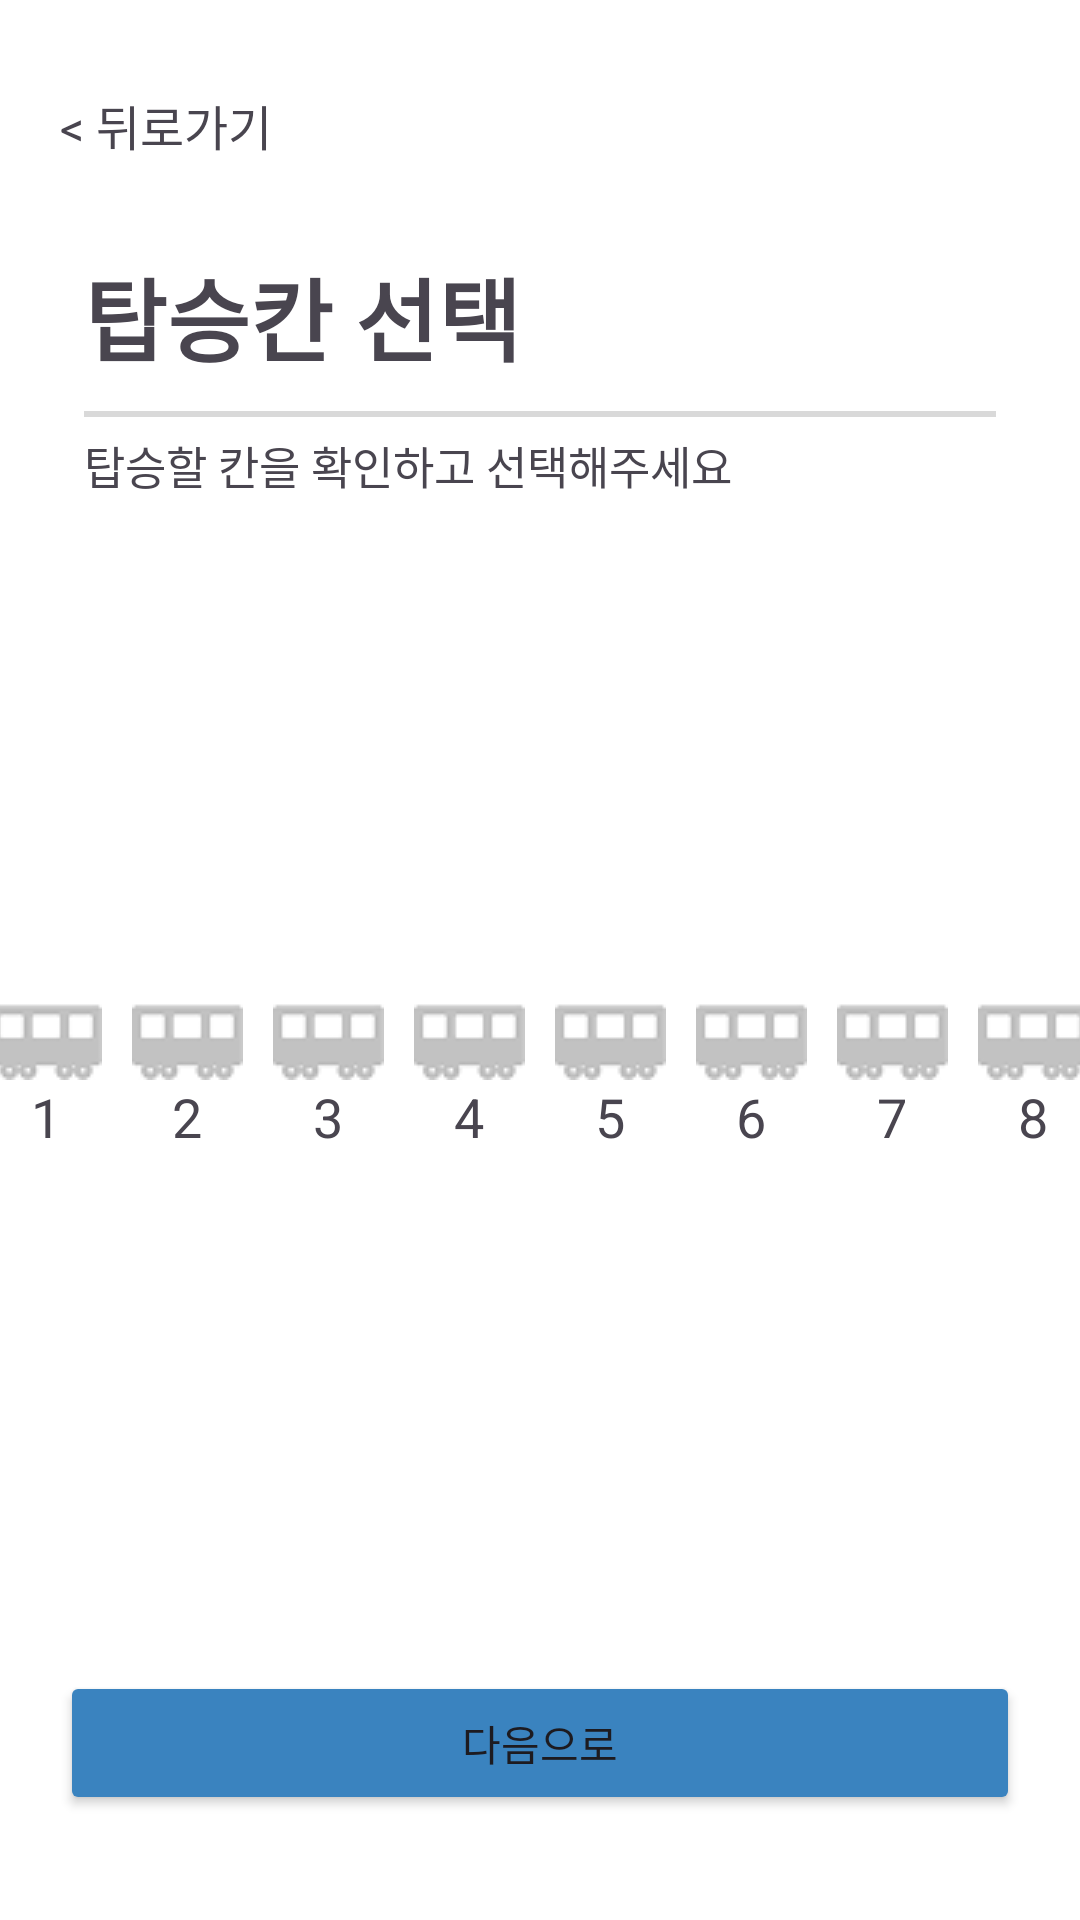

Layout XML and referenced resources for this Android screen:
<!-- AndroidManifest.xml: application theme Theme.Seatshare -->
<!-- res/layout/seat_registration3.xml -->
<LinearLayout
    xmlns:android="http://schemas.android.com/apk/res/android"
    android:orientation="vertical"
    android:layout_width="match_parent"
    android:layout_height="match_parent"
    android:background="#FFFFFF">

    
    <TextView
        android:id="@+id/seat_registration3_back_button"
        android:layout_width="wrap_content"
        android:layout_height="wrap_content"
        android:text="&lt; 뒤로가기"
        android:textSize="16dp"
        android:layout_marginTop="30dp"
        android:layout_marginLeft="20dp"
        android:clickable="true"/>

    <LinearLayout
        android:orientation="vertical"
        android:layout_width="match_parent"
        android:layout_height= "wrap_content"
        android:layout_weight="0.05"
        android:baselineAligned="true"
        android:paddingTop="30dp"
        android:paddingLeft="18dp"
        android:paddingRight="18dp"
        android:layout_marginLeft="10dp"
        android:layout_marginRight="10dp">

        
        <TextView
            android:id="@+id/select_platform_text"
            android:layout_width="wrap_content"
            android:layout_height="wrap_content"
            android:text="탑승칸 선택"
            android:textSize="30dp"
            android:textStyle="bold" />

        
        <ImageView
            android:id="@+id/line_image"
            android:layout_width="wrap_content"
            android:layout_height="wrap_content"
            android:src="@drawable/line"
            android:layout_marginTop="10dp"/>

        
        <TextView
            android:id="@+id/select_platform_notice_text"
            android:layout_width="wrap_content"
            android:layout_height="wrap_content"
            android:text="탑승할 칸을 확인하고 선택해주세요"
            android:textSize="15dp"
            android:layout_marginTop="5dp"/>

    </LinearLayout>

    <TableLayout
        android:orientation="vertical"
        android:layout_width="match_parent"
        android:layout_height= "wrap_content"
        android:layout_weight="0.95"
        android:baselineAligned="true"
        android:gravity="center">

        <TableRow
            android:layout_width="wrap_content"
            android:layout_height="wrap_content"
            android:gravity="center">

            <LinearLayout
                android:layout_width="wrap_content"
                android:layout_height="wrap_content"
                android:orientation="vertical"
                android:padding="5dp">

                <ImageView
                    android:id="@+id/platform1"
                    android:layout_width="wrap_content"
                    android:layout_height="wrap_content"
                    android:clickable="true"
                    android:src="@drawable/platform" />

                <TextView
                    android:id="@+id/platform1_text"
                    android:layout_width="wrap_content"
                    android:layout_height="wrap_content"
                    android:layout_gravity="center"
                    android:text="1"
                    android:textSize="18dp" />
            </LinearLayout>

            <LinearLayout
                android:layout_width="wrap_content"
                android:layout_height="wrap_content"
                android:orientation="vertical"
                android:padding="5dp">

                <ImageView
                    android:id="@+id/platform2"
                    android:layout_width="wrap_content"
                    android:layout_height="wrap_content"
                    android:clickable="true"
                    android:src="@drawable/platform" />

                <TextView
                    android:id="@+id/platform2_text"
                    android:layout_width="wrap_content"
                    android:layout_height="wrap_content"
                    android:layout_gravity="center"
                    android:text="2"
                    android:textSize="18dp" />
            </LinearLayout>

            <LinearLayout
                android:layout_width="wrap_content"
                android:layout_height="wrap_content"
                android:orientation="vertical"
                android:padding="5dp">

                <ImageView
                    android:id="@+id/platform3"
                    android:layout_width="wrap_content"
                    android:layout_height="wrap_content"
                    android:clickable="true"
                    android:src="@drawable/platform" />

                <TextView
                    android:id="@+id/platform3_text"
                    android:layout_width="wrap_content"
                    android:layout_height="wrap_content"
                    android:layout_gravity="center"
                    android:text="3"
                    android:textSize="18dp" />
            </LinearLayout>

            <LinearLayout
                android:layout_width="wrap_content"
                android:layout_height="wrap_content"
                android:orientation="vertical"
                android:padding="5dp">

                <ImageView
                    android:id="@+id/platform4"
                    android:layout_width="wrap_content"
                    android:layout_height="wrap_content"
                    android:clickable="true"
                    android:src="@drawable/platform" />

                <TextView
                    android:id="@+id/platform4_text"
                    android:layout_width="wrap_content"
                    android:layout_height="wrap_content"
                    android:layout_gravity="center"
                    android:text="4"
                    android:textSize="18dp" />
            </LinearLayout>

            <LinearLayout
                android:layout_width="wrap_content"
                android:layout_height="wrap_content"
                android:orientation="vertical"
                android:padding="5dp">

                <ImageView
                    android:id="@+id/platform5"
                    android:layout_width="wrap_content"
                    android:layout_height="wrap_content"
                    android:clickable="true"
                    android:src="@drawable/platform" />

                <TextView
                    android:id="@+id/platform5_text"
                    android:layout_width="wrap_content"
                    android:layout_height="wrap_content"
                    android:layout_gravity="center"
                    android:text="5"
                    android:textSize="18dp" />
            </LinearLayout>


            <LinearLayout
                android:layout_width="wrap_content"
                android:layout_height="wrap_content"
                android:orientation="vertical"
                android:padding="5dp">

                <ImageView
                    android:id="@+id/platform6"
                    android:layout_width="wrap_content"
                    android:layout_height="wrap_content"
                    android:clickable="true"
                    android:src="@drawable/platform" />

                <TextView
                    android:id="@+id/platform6_text"
                    android:layout_width="wrap_content"
                    android:layout_height="wrap_content"
                    android:layout_gravity="center"
                    android:text="6"
                    android:textSize="18dp" />
            </LinearLayout>

            <LinearLayout
                android:layout_width="wrap_content"
                android:layout_height="wrap_content"
                android:orientation="vertical"
                android:padding="5dp">

                <ImageView
                    android:id="@+id/platform7"
                    android:layout_width="wrap_content"
                    android:layout_height="wrap_content"
                    android:clickable="true"
                    android:src="@drawable/platform" />

                <TextView
                    android:id="@+id/platform7_text"
                    android:layout_width="wrap_content"
                    android:layout_height="wrap_content"
                    android:layout_gravity="center"
                    android:text="7"
                    android:textSize="18dp" />
            </LinearLayout>

            <LinearLayout
                android:layout_width="wrap_content"
                android:layout_height="wrap_content"
                android:orientation="vertical"
                android:padding="5dp">

                <ImageView
                    android:id="@+id/platform8"
                    android:layout_width="wrap_content"
                    android:layout_height="wrap_content"
                    android:clickable="true"
                    android:src="@drawable/platform" />

                <TextView
                    android:id="@+id/platform8_text"
                    android:layout_width="wrap_content"
                    android:layout_height="wrap_content"
                    android:layout_gravity="center"
                    android:text="8"
                    android:textSize="18dp" />
            </LinearLayout>

        </TableRow>


    </TableLayout>

    
    <Button
        android:id="@+id/seat_registration3_select_button"
        android:layout_width="match_parent"
        android:layout_height="wrap_content"
        android:text="다음으로"
        android:backgroundTint="#3A83BF"
        android:layout_marginTop="30dp"
        android:layout_marginBottom="35dp"
        android:layout_marginLeft="20dp"
        android:layout_marginRight="20dp"
        />

</LinearLayout>
<!-- resources referenced by this layout -->
<resources>
  <!-- drawable line: png bitmap (drawable, 140 bytes) -->
  <!-- drawable platform: png bitmap (drawable, 695 bytes) -->
  <style name="Theme.Seatshare" parent="Base.Theme.Seatshare" />
  <style name="Base.Theme.Seatshare" parent="Theme.Material3.DayNight.NoActionBar">
          
          
      </style>
</resources>
